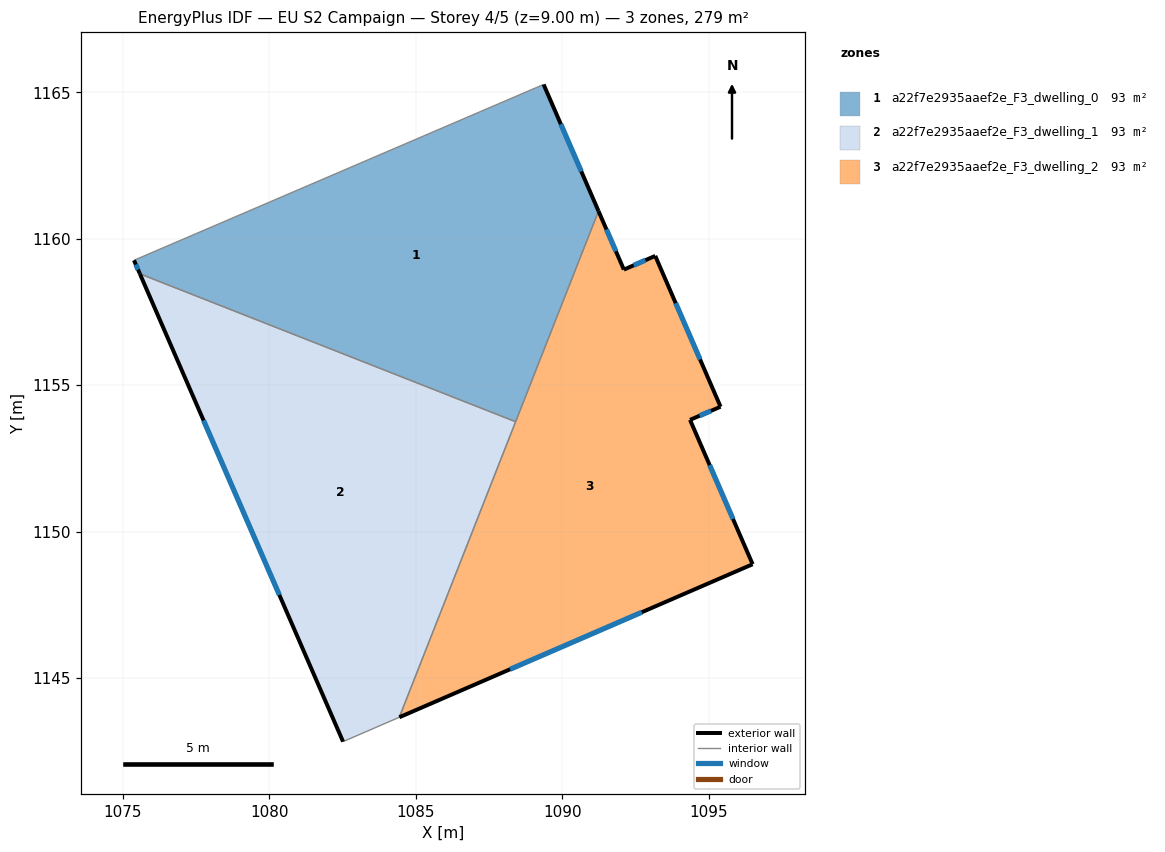
=== STOREY PLAN SPEC (per zone: floor XY polygon, exterior-wall plan segments, windows/doors) ===
zone 1: a22f7e2935aaef2e_F3_dwelling_0  (93.0 m²)
  floor: (1089.36, 1165.27) (1091.24, 1160.94) (1088.41, 1153.75) (1075.58, 1158.80) (1075.38, 1159.26)
  exterior wall: (1091.24, 1160.94) – (1089.36, 1165.27)  [4.7 m]
    window: (1090.65, 1162.30) – (1089.95, 1163.91)  [2.0 m²]
  exterior wall: (1075.38, 1159.26) – (1075.58, 1158.80)  [0.5 m]
    window: (1075.44, 1159.12) – (1075.52, 1158.95)  [0.2 m²]
  interior walls: 3
zone 2: a22f7e2935aaef2e_F3_dwelling_1  (93.0 m²)
  floor: (1088.41, 1153.75) (1084.44, 1143.66) (1082.52, 1142.83) (1075.58, 1158.80)
  exterior wall: (1075.58, 1158.80) – (1082.52, 1142.83)  [17.4 m]
    window: (1077.75, 1153.79) – (1080.34, 1147.84)  [7.3 m²]
  interior walls: 3
zone 3: a22f7e2935aaef2e_F3_dwelling_2  (93.0 m²)
  floor: (1093.17, 1159.41) (1095.40, 1154.26) (1094.36, 1153.82) (1096.50, 1148.89) (1084.44, 1143.66) (1091.24, 1160.94) (1092.10, 1158.95)
  exterior wall: (1084.44, 1143.66) – (1096.50, 1148.89)  [13.1 m]
    window: (1088.22, 1145.30) – (1092.72, 1147.25)  [5.5 m²]
  exterior wall: (1092.10, 1158.95) – (1091.24, 1160.94)  [2.2 m]
    window: (1091.83, 1159.57) – (1091.51, 1160.32)  [0.9 m²]
  exterior wall: (1093.18, 1159.41) – (1092.10, 1158.95)  [1.2 m]
    window: (1092.84, 1159.27) – (1092.44, 1159.09)  [0.5 m²]
  exterior wall: (1095.41, 1154.26) – (1093.18, 1159.41)  [5.6 m]
    window: (1094.71, 1155.88) – (1093.87, 1157.80)  [2.3 m²]
  exterior wall: (1094.36, 1153.82) – (1095.41, 1154.26)  [1.1 m]
    window: (1094.69, 1153.96) – (1095.08, 1154.12)  [0.5 m²]
  exterior wall: (1096.50, 1148.89) – (1094.36, 1153.82)  [5.4 m]
    window: (1095.83, 1150.43) – (1095.03, 1152.27)  [2.2 m²]
  interior walls: 2

=== DERIVED (storey summary) ===
Building: EU S2 Campaign
Storey: 4 of 5  (floor level z = 9.00 m)
Storey gross floor area: 278.9 m²
Zones on this storey: 3
  - a22f7e2935aaef2e_F3_dwelling_0: floor 93.0 m²; exterior wall 5.2 m (15.7 m²); 2 window(s) 2.2 m²; WWR 13.9%
  - a22f7e2935aaef2e_F3_dwelling_1: floor 93.0 m²; exterior wall 17.4 m (52.2 m²); 1 window(s) 7.3 m²; WWR 13.9%
  - a22f7e2935aaef2e_F3_dwelling_2: floor 93.0 m²; exterior wall 28.6 m (85.8 m²); 6 window(s) 11.9 m²; WWR 13.9%
Zone adjacency (shared interzone walls):
  - a22f7e2935aaef2e_F3_dwelling_0 ↔ a22f7e2935aaef2e_F3_dwelling_1
  - a22f7e2935aaef2e_F3_dwelling_0 ↔ a22f7e2935aaef2e_F3_dwelling_2
  - a22f7e2935aaef2e_F3_dwelling_1 ↔ a22f7e2935aaef2e_F3_dwelling_2